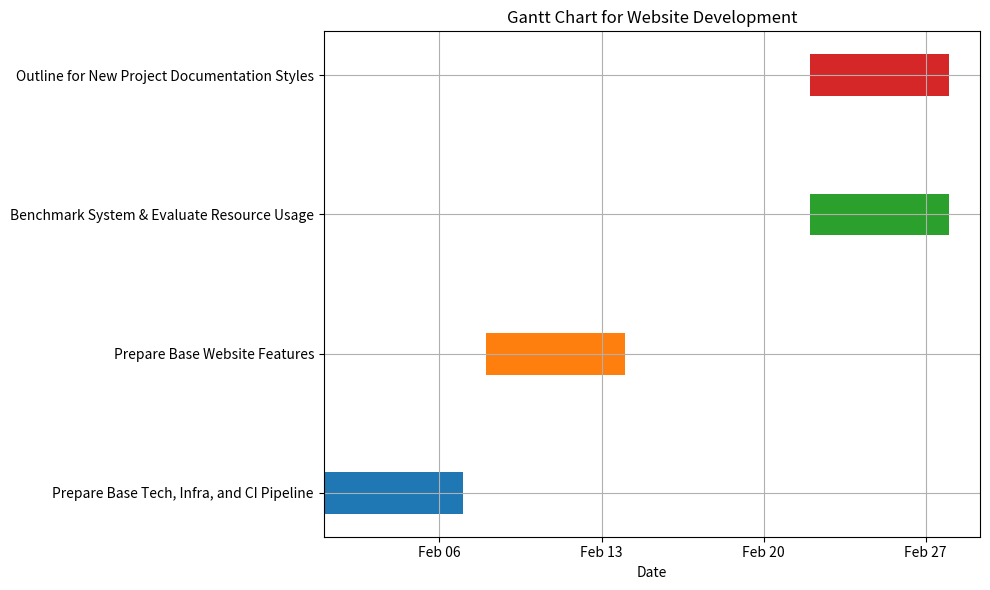

Source code (Python):
import matplotlib.pyplot as plt
import matplotlib.dates as mdates
import pandas as pd
import datetime

# Define the project phases and their timelines
phases = {
    "Prepare Base Tech, Infra, and CI Pipeline": ["2024-02-01", "2024-02-07"],
    "Prepare Base Website Features": ["2024-02-08", "2024-02-14"],
    "Benchmark System & Evaluate Resource Usage": ["2024-02-22", "2024-02-28"],
    "Outline for New Project Documentation Styles": ["2024-02-22", "2024-02-28"],
}

# Create a DataFrame
df = pd.DataFrame(list(phases.items()), columns=['Phase', 'Date'])
df['Start'], df['Finish'] = zip(*df['Date'])

# Convert date strings to datetime objects
df['Start'] = pd.to_datetime(df['Start'])
df['Finish'] = pd.to_datetime(df['Finish'])

# Remove the original 'Date' column
df.drop('Date', axis=1, inplace=True)

# Create a Gantt chart
fig, ax = plt.subplots(figsize=(10, 6))
labels = []
for i, task in enumerate(df.iterrows()):
    task = task[1]
    start = task['Start']
    finish = task['Finish']
    ax.barh(task['Phase'], (finish - start).days, left=start, height=0.3)
    labels.append(task['Phase'])

# Set labels and title
ax.set_yticks(range(len(labels)))
ax.set_yticklabels(labels)
ax.set_xlabel('Date')
ax.set_title('Gantt Chart for Website Development')

# Format the date display
ax.xaxis.set_major_locator(mdates.WeekdayLocator())
ax.xaxis.set_major_formatter(mdates.DateFormatter('%b %d'))

plt.grid(True)
plt.tight_layout()
plt.show()

